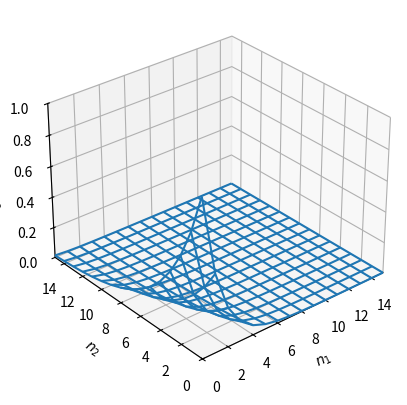
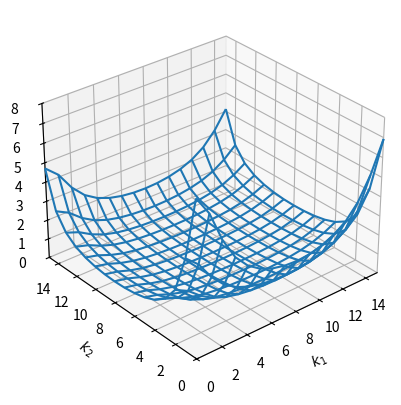

Here is the Python script that generated these plots, in order:
import numpy as np
from scipy.fftpack import fft2
import matplotlib.pyplot as plt
from mpl_toolkits.mplot3d import Axes3D

N1 = 16; N2 = 16                                          # 信号のサイズ
n1, n2 = np.meshgrid(np.arange(0, N1), np.arange(0, N2))  # インデックスの範囲
a1 = 0.5; a2 = 0.75                                       # 信号のパラメータ
x = (a1**n1) * (a2**n2)                                   # 信号
X = fft2(x)                                               # 2次元離散フーリエ変換
fig1 = plt.figure()
ax1 = fig1.add_subplot(1, 1, 1, projection='3d')
ax1.plot_wireframe(n1, n2, x)                             # 信号の図示
ax1.set_xlim(0, N1 - 1); ax1.set_ylim(0, N2 - 1); ax1.set_zlim(0, 1)
ax1.set_xlabel('$n_1$')
ax1.set_ylabel('$n_2$')
ax1.set_zlabel('$x[n_1, n_2]$')
ax1.view_init(elev=30, azim=-130)
fig2 = plt.figure()
ax2 = fig2.add_subplot(1, 1, 1, projection='3d')
ax2.plot_wireframe(n1, n2, np.abs(X))                     # 振幅スペクトルの図示
ax2.set_xlim(0, N1 - 1); ax2.set_ylim(0, N2 - 1); ax2.set_zlim(0, 8)
ax2.set_xlabel('$k_1$')
ax2.set_ylabel('$k_2$')
ax2.set_zlabel('$|X[k_1, k_2]|$')
ax2.view_init(elev=30, azim=-130)
